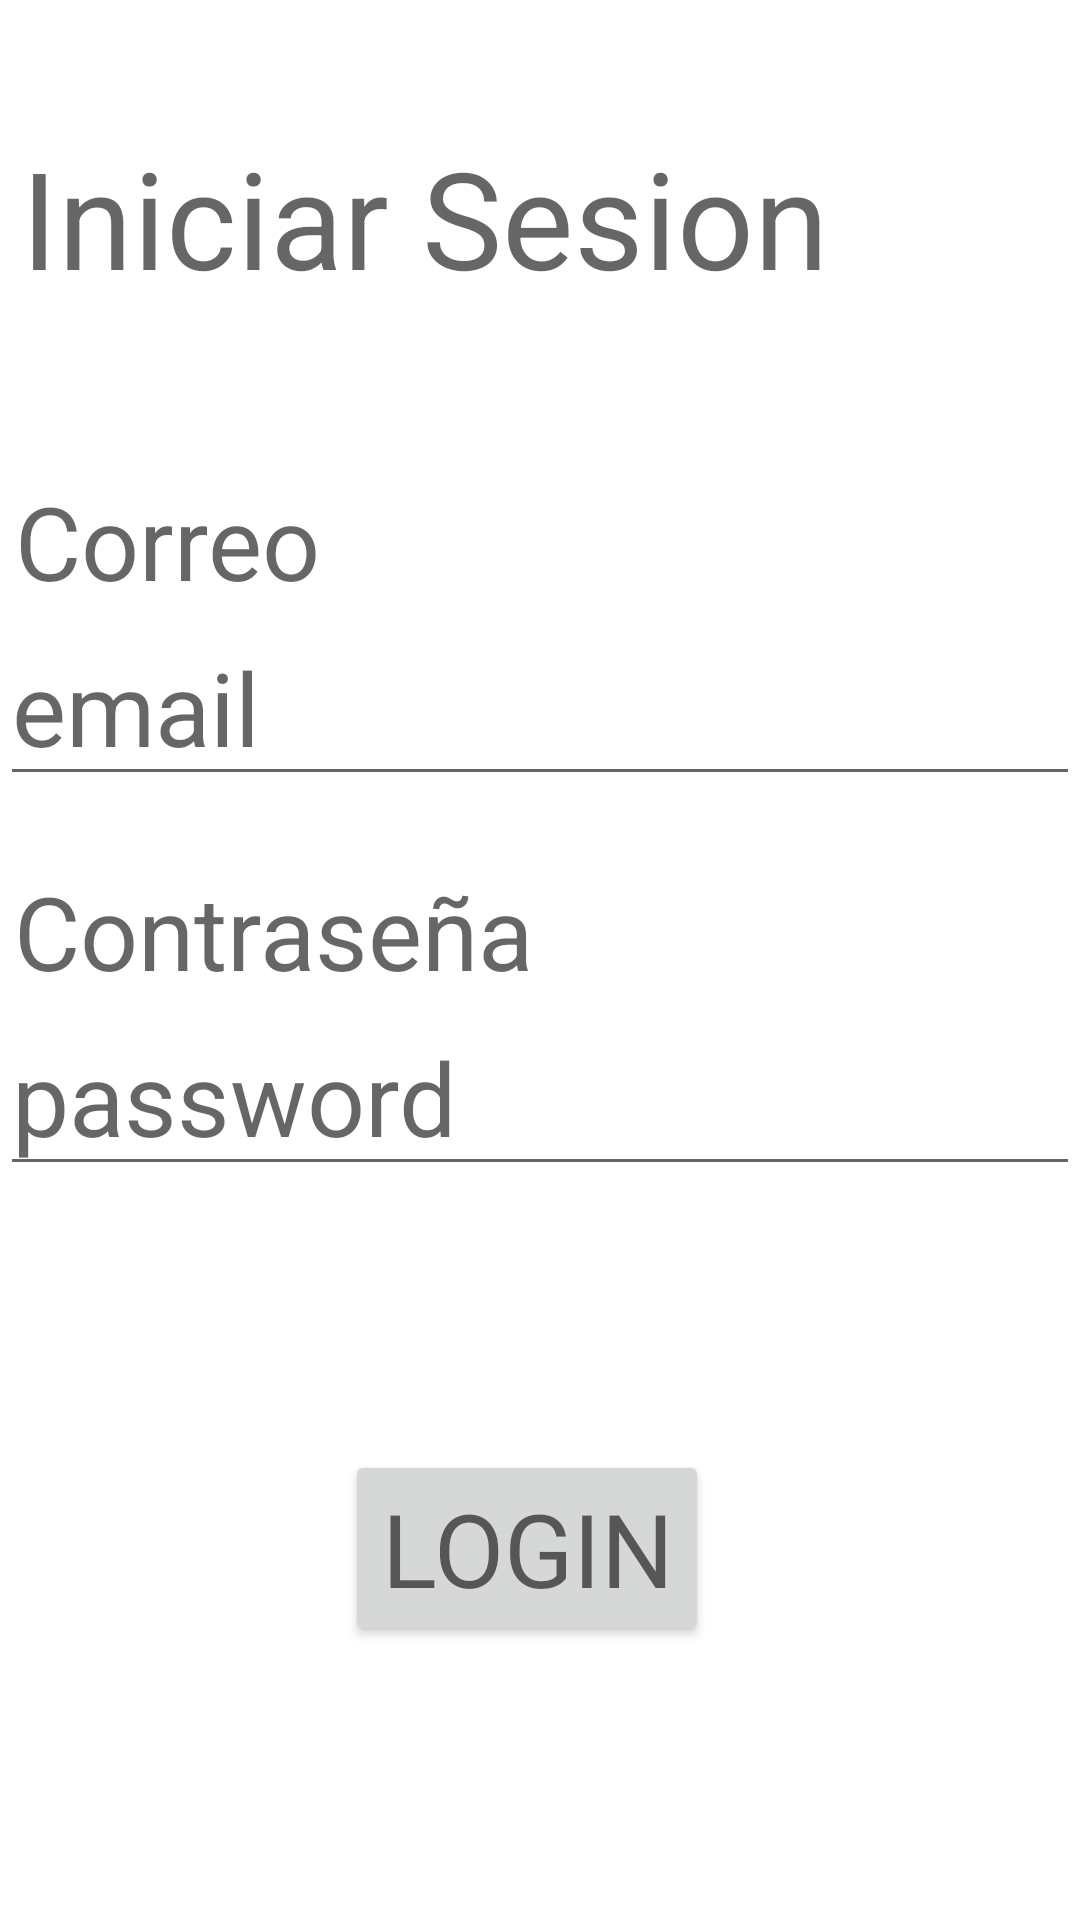

Produce the Android XML layout that renders to this screen, including the resource entries it uses.
<!-- AndroidManifest.xml: application theme Theme.TPAnexo1MenuConLogin -->
<!-- res/layout/activity_main.xml -->
<?xml version="1.0" encoding="utf-8"?>
<androidx.constraintlayout.widget.ConstraintLayout xmlns:android="http://schemas.android.com/apk/res/android"
    xmlns:app="http://schemas.android.com/apk/res-auto"
    xmlns:tools="http://schemas.android.com/tools"
    android:layout_width="match_parent"
    android:layout_height="match_parent"
    tools:context=".LoginActivity">

    <TextView
        android:id="@+id/tvIniciarSesion"
        android:layout_width="wrap_content"
        android:layout_height="wrap_content"
        android:text="Iniciar Sesion"
        android:textAppearance="@style/TextAppearance.AppCompat.Display2"
        app:layout_constraintBottom_toBottomOf="parent"
        app:layout_constraintEnd_toEndOf="parent"
        app:layout_constraintHorizontal_bias="0.077"
        app:layout_constraintStart_toStartOf="parent"
        app:layout_constraintTop_toTopOf="parent"
        app:layout_constraintVertical_bias="0.073" />

    <EditText
        android:id="@+id/etEmail"
        android:layout_width="wrap_content"
        android:layout_height="wrap_content"
        android:ems="10"
        android:hint="email"
        android:inputType="textEmailAddress"
        android:textAppearance="@style/TextAppearance.AppCompat.Display1"
        app:layout_constraintBottom_toBottomOf="parent"
        app:layout_constraintEnd_toEndOf="parent"
        app:layout_constraintHorizontal_bias="0.545"
        app:layout_constraintStart_toStartOf="parent"
        app:layout_constraintTop_toBottomOf="@+id/tvEmail"
        app:layout_constraintVertical_bias="0.0" />

    <Button
        android:id="@+id/btLogin"
        android:layout_width="wrap_content"
        android:layout_height="wrap_content"
        android:layout_marginTop="88dp"
        android:text="LOGIN"
        android:textAppearance="@style/TextAppearance.AppCompat.Display1"
        app:layout_constraintBottom_toBottomOf="parent"
        app:layout_constraintEnd_toEndOf="parent"
        app:layout_constraintHorizontal_bias="0.482"
        app:layout_constraintStart_toStartOf="parent"
        app:layout_constraintTop_toBottomOf="@+id/etPassword"
        app:layout_constraintVertical_bias="0.0" />

    <TextView
        android:id="@+id/textView2"
        android:layout_width="wrap_content"
        android:layout_height="wrap_content"
        android:text="Contraseña"
        android:textAppearance="@style/TextAppearance.AppCompat.Display1"
        app:layout_constraintBottom_toBottomOf="parent"
        app:layout_constraintEnd_toEndOf="parent"
        app:layout_constraintHorizontal_bias="0.025"
        app:layout_constraintStart_toStartOf="parent"
        app:layout_constraintTop_toBottomOf="@+id/etEmail"
        app:layout_constraintVertical_bias="0.068" />

    <TextView
        android:id="@+id/tvEmail"
        android:layout_width="wrap_content"
        android:layout_height="wrap_content"
        android:text="Correo"
        android:textAppearance="@style/TextAppearance.AppCompat.Display1"
        app:layout_constraintBottom_toBottomOf="parent"
        app:layout_constraintEnd_toEndOf="parent"
        app:layout_constraintHorizontal_bias="0.019"
        app:layout_constraintStart_toStartOf="parent"
        app:layout_constraintTop_toTopOf="parent"
        app:layout_constraintVertical_bias="0.265" />

    <EditText
        android:id="@+id/etPassword"
        android:layout_width="wrap_content"
        android:layout_height="wrap_content"
        android:ems="10"
        android:hint="password"
        android:inputType="textPassword"
        android:textAppearance="@style/TextAppearance.AppCompat.Display1"
        app:layout_constraintBottom_toBottomOf="parent"
        app:layout_constraintEnd_toEndOf="parent"
        app:layout_constraintHorizontal_bias="0.545"
        app:layout_constraintStart_toStartOf="parent"
        app:layout_constraintTop_toBottomOf="@+id/textView2"
        app:layout_constraintVertical_bias="0.0" />
</androidx.constraintlayout.widget.ConstraintLayout>
<!-- resources referenced by this layout -->
<resources>
  <style name="Theme.TPAnexo1MenuConLogin" parent="Theme.MaterialComponents.DayNight.DarkActionBar">
          
          <item name="colorPrimary">@color/purple_500</item>
          <item name="colorPrimaryVariant">@color/purple_700</item>
          <item name="colorOnPrimary">@color/white</item>
          
          <item name="colorSecondary">@color/teal_200</item>
          <item name="colorSecondaryVariant">@color/teal_700</item>
          <item name="colorOnSecondary">@color/black</item>
          
          <item name="android:statusBarColor">?attr/colorPrimaryVariant</item>
          
      </style>
  <!-- not gathered from this repository: default colours our renderer supplied (Android Studio template values) -->
  <color name="purple_500">#FF6200EE</color>
  <color name="purple_700">#FF3700B3</color>
  <color name="teal_200">#FF03DAC5</color>
  <color name="teal_700">#FF018786</color>
  <color name="black">#FF000000</color>
  <color name="white">#FFFFFFFF</color>
</resources>
